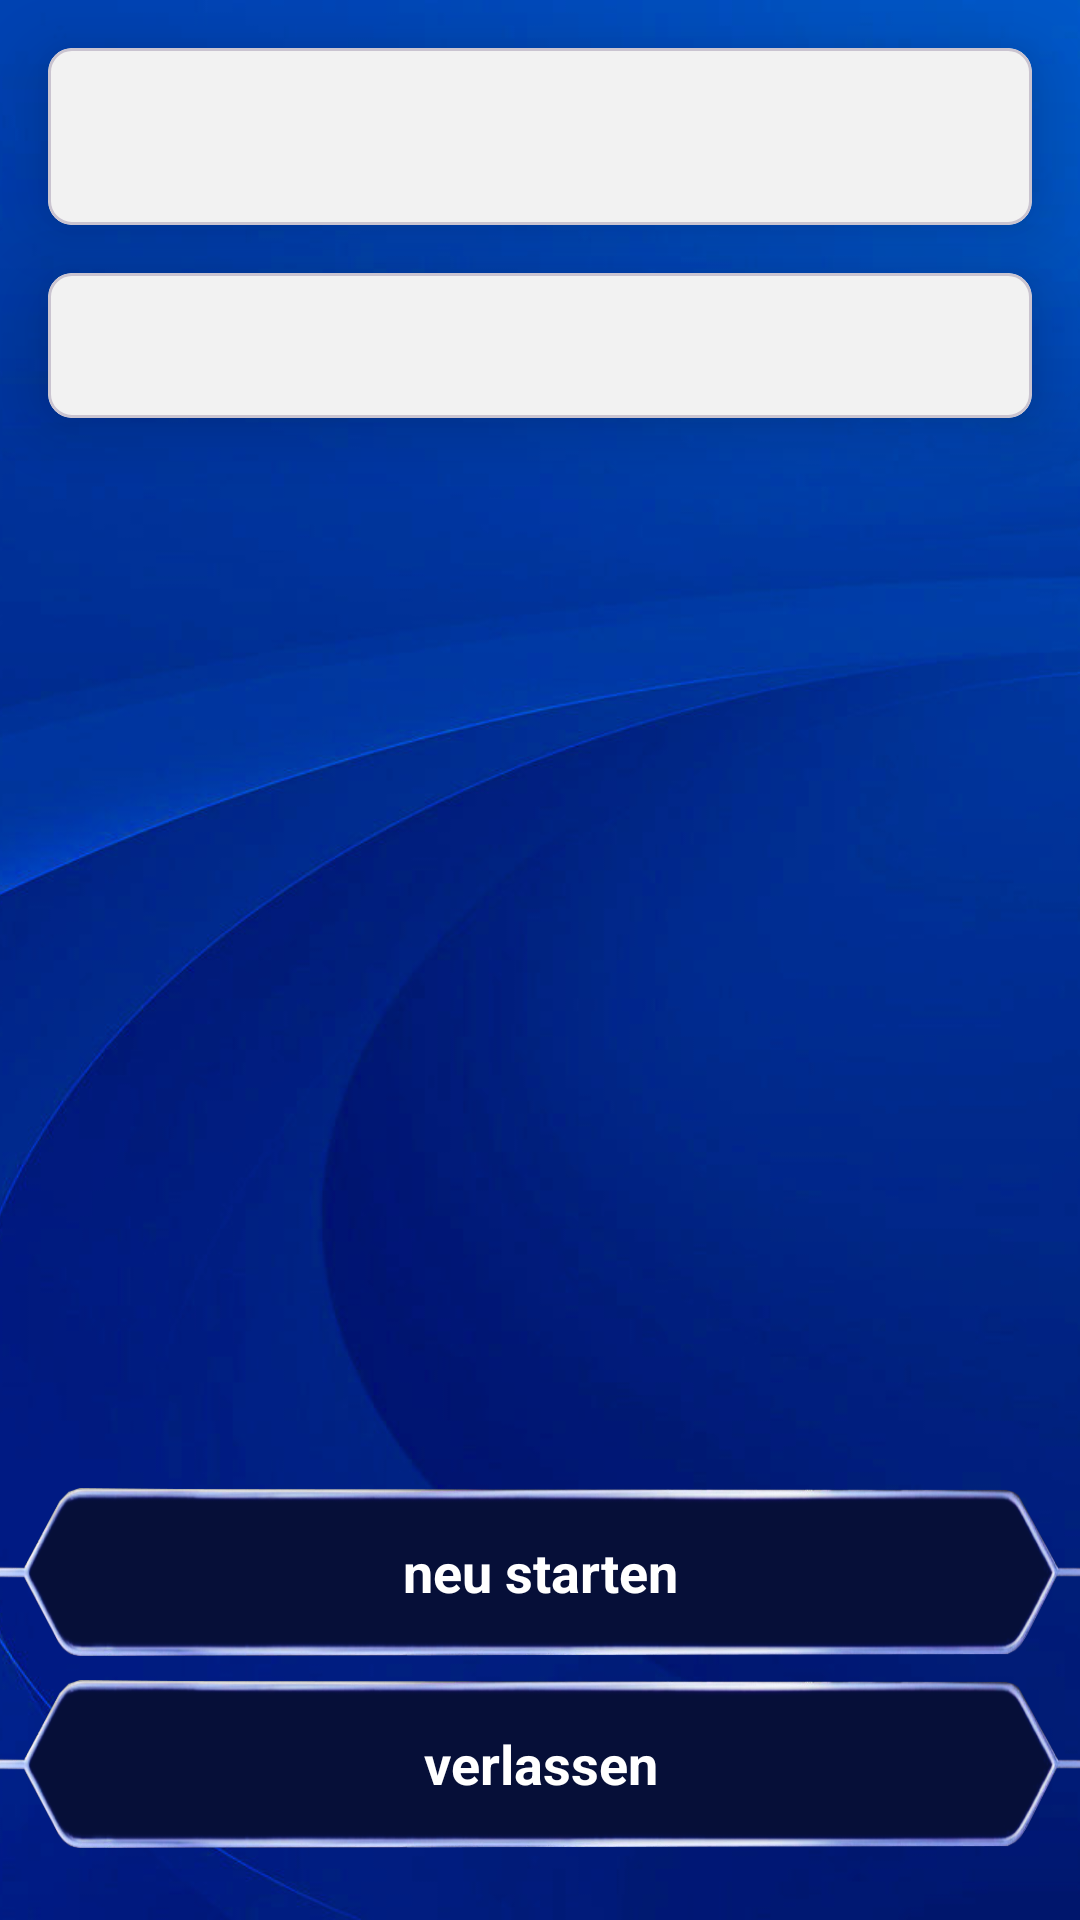

Produce the Android XML layout that renders to this screen, including the resource entries it uses.
<!-- AndroidManifest.xml: application theme Theme.WerWirdProgrammierer -->
<!-- res/layout/fragment_result.xml -->
<?xml version="1.0" encoding="utf-8"?>
<androidx.constraintlayout.widget.ConstraintLayout xmlns:android="http://schemas.android.com/apk/res/android"
    xmlns:app="http://schemas.android.com/apk/res-auto"
    xmlns:tools="http://schemas.android.com/tools"
    android:layout_width="match_parent"
    android:layout_height="match_parent"
    tools:context=".ui.QuizFragment">

    <ImageView
        android:id="@+id/imageView2"
        android:layout_width="match_parent"
        android:layout_height="match_parent"
        android:scaleType="centerCrop"
        android:src="@drawable/blue_background"
        tools:ignore="ContentDescription" />

    <com.google.android.material.card.MaterialCardView
        android:id="@+id/cardView1"
        android:layout_width="0dp"
        android:layout_height="wrap_content"
        android:layout_margin="16dp"
        android:backgroundTint="@color/SI_Grey"
        app:cardCornerRadius="8dp"
        app:cardElevation="15dp"
        app:contentPadding="8dp"
        app:layout_constraintEnd_toEndOf="parent"
        app:layout_constraintHorizontal_bias="0.5"
        app:layout_constraintStart_toStartOf="parent"
        app:layout_constraintTop_toTopOf="@+id/imageView2">

        <TextView
            android:id="@+id/tvResult"
            android:layout_width="wrap_content"
            android:layout_height="wrap_content"
            android:layout_gravity="center"
            android:textAlignment="center"
            android:textColor="@color/SI_DeepPurple"
            android:textSize="32sp"
            android:textStyle="bold" />
    </com.google.android.material.card.MaterialCardView>

    <com.google.android.material.card.MaterialCardView
        android:id="@+id/cardView3"
        android:layout_width="0dp"
        android:layout_height="wrap_content"
        android:layout_margin="16dp"
        android:backgroundTint="@color/SI_Grey"
        app:cardCornerRadius="8dp"
        app:cardElevation="15dp"
        app:contentPadding="8dp"
        app:layout_constraintEnd_toEndOf="parent"
        app:layout_constraintHorizontal_bias="0.5"
        app:layout_constraintStart_toStartOf="parent"
        app:layout_constraintTop_toBottomOf="@+id/cardView1">

        <TextView
            android:id="@+id/tvAmountWon"
            android:layout_width="wrap_content"
            android:layout_height="wrap_content"
            android:layout_gravity="center"
            android:textAlignment="center"
            android:textColor="@color/SI_DeepPurple"
            android:textSize="24sp"
            android:textStyle="bold" />
    </com.google.android.material.card.MaterialCardView>

    <TextView
        android:id="@+id/tvResultEmoji"
        android:layout_width="match_parent"
        android:layout_height="wrap_content"
        android:textAlignment="center"
        android:textColor="@color/white"
        android:textSize="120dp"
        app:layout_constraintBottom_toTopOf="@+id/constraintLayout"
        app:layout_constraintEnd_toEndOf="parent"
        app:layout_constraintHorizontal_bias="0.5"
        app:layout_constraintStart_toStartOf="parent"
        app:layout_constraintTop_toBottomOf="@+id/cardView3"
        tools:ignore="SpUsage" />

    <androidx.constraintlayout.widget.ConstraintLayout
        android:id="@+id/constraintLayout"
        android:layout_width="match_parent"
        android:layout_height="wrap_content"
        android:layout_marginBottom="16dp"
        app:layout_constraintBottom_toBottomOf="parent"
        app:layout_constraintEnd_toEndOf="parent"
        app:layout_constraintHorizontal_bias="0.5"
        app:layout_constraintStart_toStartOf="parent">

        <TextView
            android:id="@+id/tvPlayAgain"
            style="@style/TextViewStyleQuestion"
            android:text="@string/play_again"
            app:layout_constraintBottom_toTopOf="@+id/tvExit"
            app:layout_constraintEnd_toEndOf="parent"
            app:layout_constraintHorizontal_bias="0.0"
            app:layout_constraintStart_toStartOf="parent" />

        <TextView
            android:id="@+id/tvExit"
            style="@style/TextViewStyleQuestion"
            android:text="@string/exit"
            app:layout_constraintBottom_toBottomOf="@+id/constraintLayout"
            app:layout_constraintEnd_toEndOf="parent"
            app:layout_constraintHorizontal_bias="0.0"
            app:layout_constraintStart_toStartOf="parent" />

    </androidx.constraintlayout.widget.ConstraintLayout>

</androidx.constraintlayout.widget.ConstraintLayout>
<!-- resources referenced by this layout -->
<resources>
  <color name="SI_DeepPurple">#FF060F38</color>
  <color name="SI_Grey">#FFF2F2F2</color>
  <color name="white">#FFFFFFFF</color>
  <!-- drawable blue_background: jpg bitmap (drawable, 111692 bytes) -->
  <string name="exit">verlassen</string>
  <string name="play_again">neu starten</string>
  <style name="TextViewStyleQuestion">
          <item name="android:background">@drawable/background_text</item>
          <item name="android:layout_width">0dp</item>
          <item name="android:layout_height">56dp</item>
          <item name="android:scaleType">fitXY</item>
          <item name="android:gravity">center</item>
          <item name="android:textStyle">bold</item>
          <item name="android:textColor">@color/white</item>
          <item name="android:adjustViewBounds">true</item>
          <item name="android:layout_marginBottom">8dp</item>
          <item name="android:textSize">18sp</item>
          <item name="android:paddingLeft">16dp</item>
          <item name="android:paddingRight">16dp</item>
      </style>
  <style name="Theme.WerWirdProgrammierer" parent="Base.Theme.WerWirdProgrammierer" />
  <!-- drawable background_text: png bitmap (drawable, 80563 bytes) -->
  <style name="Base.Theme.WerWirdProgrammierer" parent="Theme.Material3.DayNight.NoActionBar">
          
          
      </style>
</resources>
